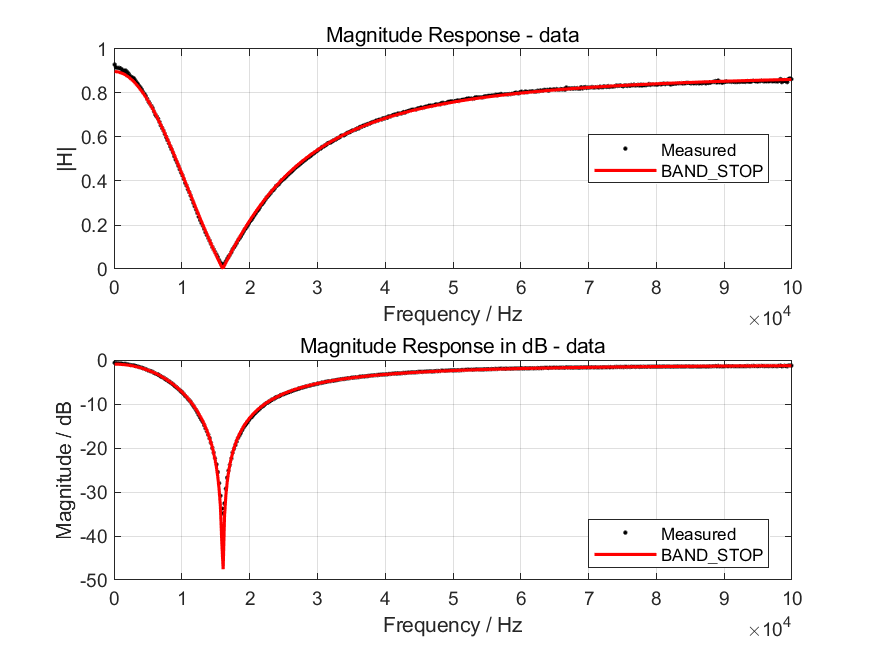

The data file committed next to this chart (first rows):
freq_Hz, measured_mag, measured_phase_rad, fit_mag
100, 0.9294, -0.02546, 0.8974
300, 0.9162, -0.02188, 0.897
500, 0.9144, -0.0441, 0.8961
700, 0.9144, -0.06007, 0.8948
900, 0.913, -0.0463, 0.893
1100, 0.9092, -0.05294, 0.8909
1300, 0.9017, -0.1087, 0.8882
1500, 0.9019, -0.1285, 0.8852
1700, 0.9021, -0.1425, 0.8817
1900, 0.8959, -0.09417, 0.8778
2100, 0.8895, -0.1027, 0.8735
2300, 0.8799, -0.1848, 0.8688
2500, 0.8734, -0.2068, 0.8636
2700, 0.8706, -0.2252, 0.858
2900, 0.8668, -0.2385, 0.852
3100, 0.8588, -0.1527, 0.8456
3300, 0.8495, -0.1624, 0.8388
3500, 0.8406, -0.2817, 0.8316
3700, 0.8319, -0.3006, 0.8241
3900, 0.8244, -0.315, 0.8161
4100, 0.8149, -0.2008, 0.8078
4300, 0.8037, -0.3452, 0.799
4500, 0.7951, -0.3624, 0.79
4700, 0.785, -0.3742, 0.7805
4900, 0.7728, -0.2354, 0.7707
5100, 0.7603, -0.4063, 0.7606
5300, 0.7508, -0.2563, 0.7501
5500, 0.7414, -0.2652, 0.7394
5700, 0.7311, -0.4473, 0.7283
5900, 0.7156, -0.461, 0.7169
6100, 0.7018, -0.4807, 0.7052
6300, 0.6928, -0.3002, 0.6932
6500, 0.6828, -0.5101, 0.6809
6700, 0.6686, -0.5197, 0.6684
6900, 0.6529, -0.5351, 0.6556
7100, 0.6411, -0.3304, 0.6426
7300, 0.629, -0.5669, 0.6294
7500, 0.6142, -0.5762, 0.616
7700, 0.5992, -0.5902, 0.6023
7900, 0.5857, -0.6077, 0.5885
8100, 0.5718, -0.3647, 0.5744
8300, 0.5574, -0.6327, 0.5602
8500, 0.5436, -0.6458, 0.5459
8700, 0.5296, -0.655, 0.5314
8900, 0.5126, -0.3886, 0.5168
9100, 0.4971, -0.3953, 0.502
9300, 0.4839, -0.6952, 0.4872
9500, 0.4688, -0.7031, 0.4723
9700, 0.453, -0.4134, 0.4573
9900, 0.4385, -0.7337, 0.4422
10100, 0.4257, -0.4211, 0.4271
10300, 0.4089, -0.7447, 0.4119
10500, 0.392, -0.7655, 0.3967
10700, 0.3792, -0.7715, 0.3815
10900, 0.3623, -0.7828, 0.3663
11100, 0.3496, -0.7943, 0.351
11300, 0.3341, -0.7947, 0.3358
11500, 0.3168, -0.8085, 0.3206
11700, 0.3016, -0.4498, 0.3055
11900, 0.2854, -0.8225, 0.2904
... 440 more rows
